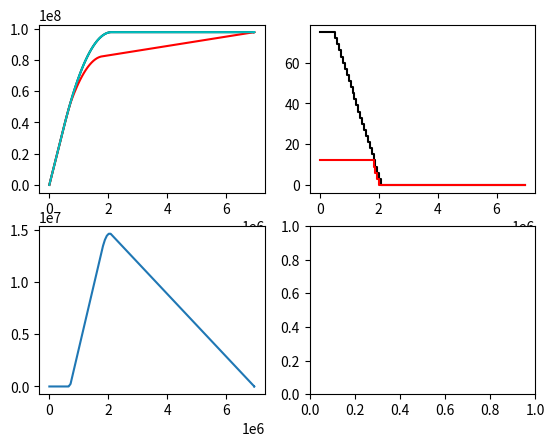

Generate this figure with matplotlib:
import numpy as np
from matplotlib import pyplot as plt
# plt.style.use('ggplot')

# Emission settings
initial_rate = 75
variable_rate_start = 525600
epoch_length = 64800
step = 3


def circ_supply(height: int, nano: bool = False) -> int:
    """
    Circulating supply at given height, in ERG (or nanoERG).
    """
    # At current height
    completed_epochs = max(0, height - variable_rate_start) // epoch_length
    # current_epoch = completed_epochs + min(1, completed_epochs)
    current_epoch = completed_epochs + 1 if height >= variable_rate_start else 0
    # blocks_in_current_epoch = max(0, height - variable_rate_start) % epoch_length
    blocks_in_current_epoch = (height - variable_rate_start) % epoch_length + 1 if height >= variable_rate_start else 0
    current_rate = max(0, initial_rate - current_epoch * step)
    
    # Components
    fixed_period_cs = min(variable_rate_start - 1, height) * initial_rate
    completed_epochs_cs = sum(
        [
            # epoch_length * max(0, initial_rate - step * (i + 1))
            epoch_length * emission_rate_from_epoch(i+1)
            for i in range(completed_epochs)
        ]
    )
    current_epoch_cs = blocks_in_current_epoch * current_rate

    # Circulating supply
    cs = fixed_period_cs + completed_epochs_cs + current_epoch_cs
    if nano:
        cs *= 10**9

    
    
    return [cs, current_rate]


def emission_rate_from_epoch(epoch: int) -> int:
    """
    Return emission rate applied during given epoch.

    Epochs 1 starts at 525600 etc...
    """
    return max(0, initial_rate - step * (epoch))


def sampling_rate(rate: int) -> int:
    """
    Returns soft fork sampling rate from original emission rate
    """
    return 12 if rate >= 15 else max(0, rate - 3)


def circ_supply2(height: int, nano: bool = False) -> int:
    """
    Circulating supply at given height, in ERG (or nanoERG).
    """
    # Emission settings
    initial_rate = 75
    variable_rate_start = 525600
    epoch_length = 64800
    step = 3

    soft_fork_height = 699393
    # initial_emission_sample = 12
    # adjusted_emission_diff = 3
    reemission_adjustment_height = 1821599 # last block with emission rate >= 15

    # At current height
    completed_epochs = max(0, height - variable_rate_start) // epoch_length
    current_epoch = completed_epochs + 1 if height >= variable_rate_start else 0
    blocks_in_current_epoch = (height - variable_rate_start) % epoch_length + 1 if height >= variable_rate_start else 0
    current_rate = max(0, initial_rate - current_epoch * step)
    
    # Components
    fixed_period_cs = min(variable_rate_start - 1, height) * initial_rate
    completed_epochs_cs = sum(
        [
            epoch_length * emission_rate_from_epoch(i+1)
            for i in range(completed_epochs)
        ]
    )
    current_epoch_cs = blocks_in_current_epoch * current_rate

    
    # Reserved to re-emission contract - i.e. what goes into the contract
    # Soft fork kicks somewhere halfway in 3rd epoch, when emission rate is 66 ERG/block.
    reserved = 0
    if height >= soft_fork_height:
        last_block_at_66 = 719999
        blocks = min(height - soft_fork_height + 1 , last_block_at_66 - soft_fork_height + 1)
        reserved += 12 * blocks
    
        for i in range(completed_epochs):
            epoch = i + 1
            if epoch > 3:
                reserved += sampling_rate(emission_rate_from_epoch(epoch)) * epoch_length
    
        # Current epoch (if in 3rd, then already handled above)
        if current_epoch > 3:
            reserved+= blocks_in_current_epoch * sampling_rate(current_rate)
    
    # Re-emitted supply - what goes out of the contract
    reemission_rate = 3
    reemitted = max(0, height - 2080800 + 1) * reemission_rate
    reserved -= min(reserved, reemitted)
    # print(height, reemitted, reserved);

    # Circulating supply
    original_cs = fixed_period_cs + completed_epochs_cs + current_epoch_cs
    soft_fork_cs = original_cs - reserved
    if nano:
        cs *= 10**9

    print(height, current_rate, sampling_rate(current_rate), reserved)
    
    return [original_cs, current_rate, sampling_rate(current_rate), reserved, soft_fork_cs]



if __name__ == "__main__":

    h = 525599
    assert(circ_supply2(h)[0] == 39419925)
    assert(circ_supply2(h)[1] == 75)

    h = 525600
    assert(circ_supply2(h)[0] == 39419997)
    assert(circ_supply2(h)[1] == 72)

    h = 525601
    assert(circ_supply(h)[0] == 39420069)
    assert(circ_supply(h)[1] == 72)

    h = 590399
    assert(circ_supply(h)[0] == 44085525)
    assert(circ_supply(h)[1] == 72)

    h = 590400
    assert(circ_supply(h)[0] == 44085594)
    assert(circ_supply(h)[1] == 69)

    h = 647322
    assert(circ_supply(h)[0] == 48013212)
    assert(circ_supply(h)[1] == 69)


    # h = 525599; circ_supply(h)
    # h = 525600; circ_supply(h)
    # h = 590398; circ_supply(h)
    # h = 590399; circ_supply(h)
    # h = 590400; circ_supply(h)
    # h = 590401; circ_supply(h)

    heights = [
    0,
    525599,
    525600,
    590399,
    590400,
    655199,
    655200,
    719999,
    720000,
    784799,
    784800,
    849599,
    849600,
    914399,
    914400,
    979199,
    979200,
    1043999,
    1044000,
    1108799,
    1108800,
    1173599,
    1173600,
    1238399,
    1238400,
    1303199,
    1303200,
    1367999,
    1368000,
    1432799,
    1432800,
    1497599,
    1497600,
    1562399,
    1562400,
    1627199,
    1627200,
    1691999,
    1692000,
    1756799,
    1756800,
    1821599,
    1821600,
    1886399,
    1886400,
    1951199,
    1951200,
    2015999,
    2016000,
    2080799,
    2080800,
    3000000,
    4000000,
    5000000,
    6000000,
    6958426,
    6958427,
    6958428,
    6958427,
]

data = [circ_supply(h) for h in heights]
emission1 = [d[0] for d in data]
original_rates1 = [d[1] for d in data]


data = [circ_supply2(h) for h in heights]
original_emission = [d[0] for d in data]
original_rates = [d[1] for d in data]
reserve_rates = [d[2] for d in data]
reserves = [d[3] for d in data]
new_emission = [d[4] for d in data]

# for i, h in enumerate(heights):
#     print(h, original_emission[i], original_rates[i], reserve_rates[i], reserves[i], new_emission[i], i)


fig, axs = plt.subplots(2, 2)
axs[0, 0].plot(heights, original_emission, 'k')
axs[0, 0].plot(heights, new_emission, 'r')
axs[0, 0].plot(heights, emission1, 'c')
axs[0, 1].plot(heights, original_rates, 'k')
axs[0, 1].plot(heights, reserve_rates, 'r')
axs[1, 0].plot(heights, reserves)


plt.show()
